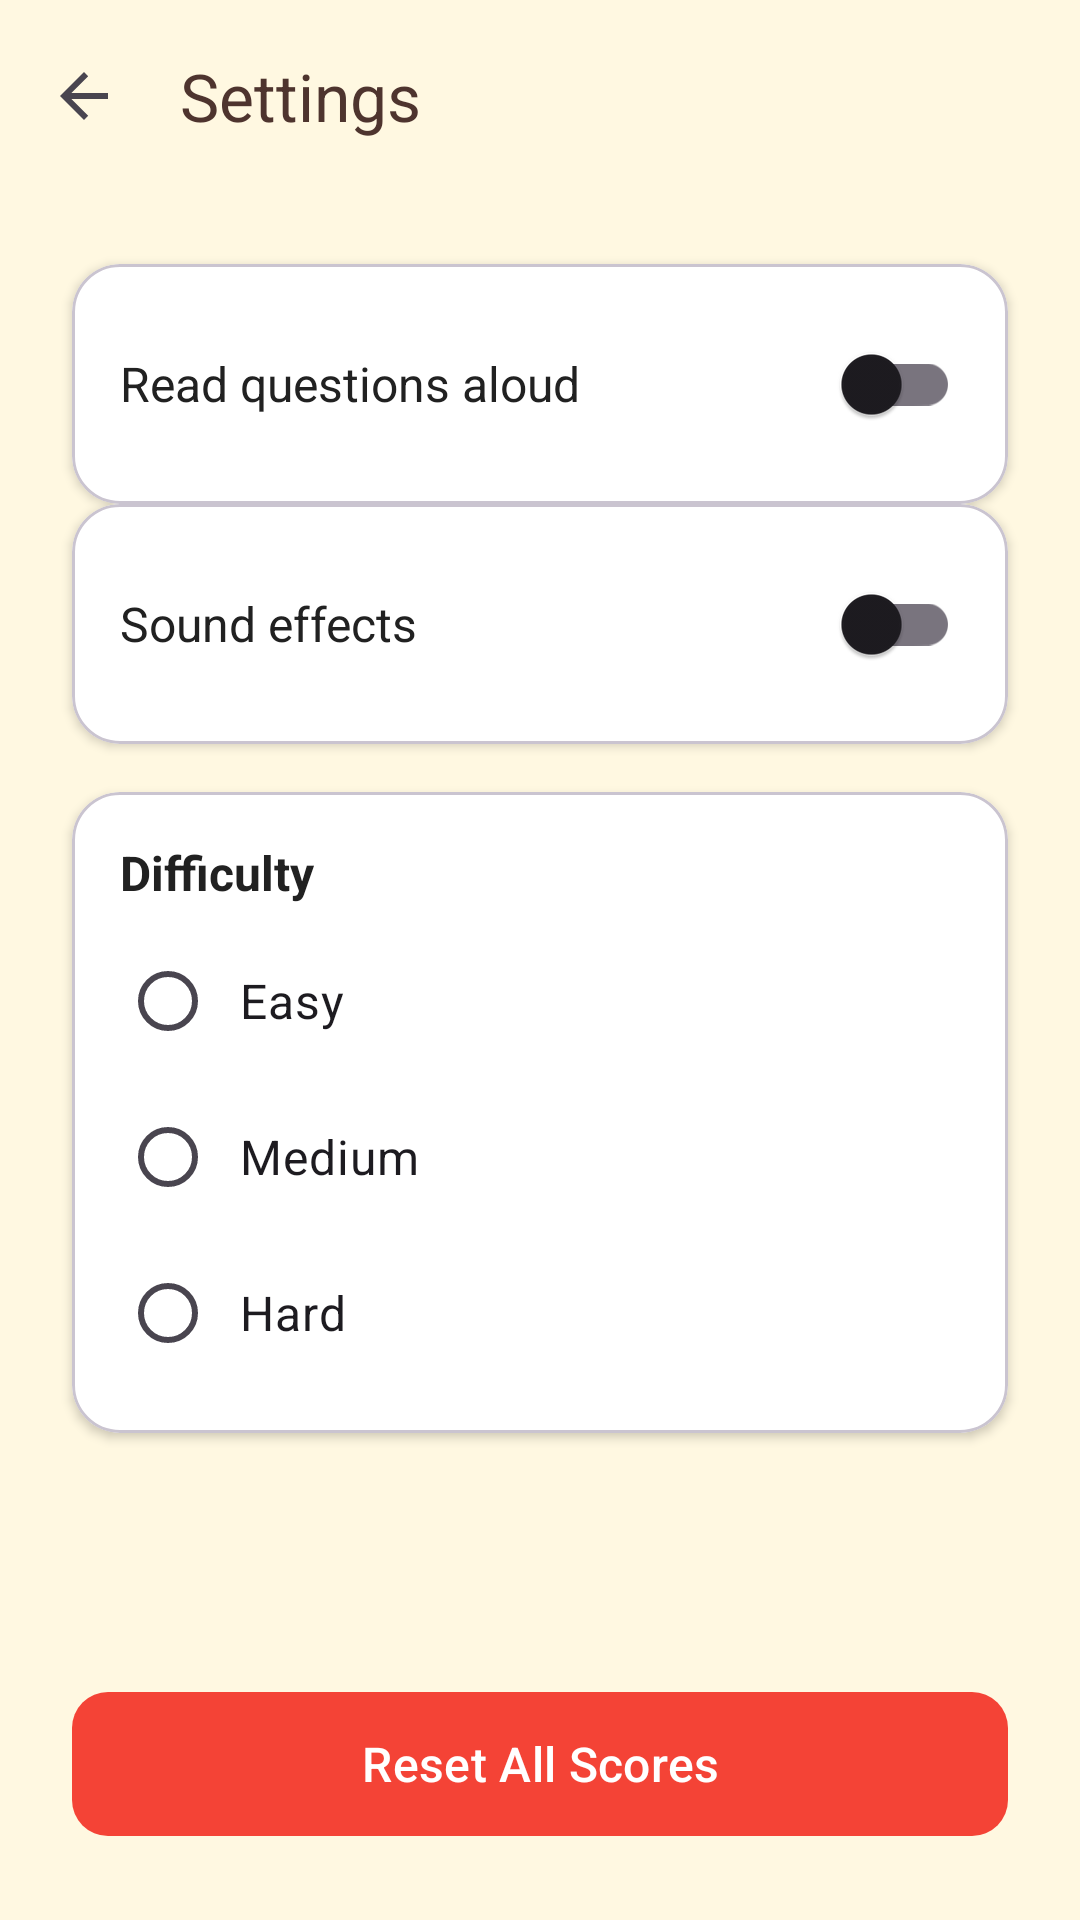

This screen was rendered from an Android layout file. Write that file and the resources it references.
<!-- AndroidManifest.xml: application theme Base.Theme.ProjectManager -->
<!-- res/layout/activity_settings.xml -->
<?xml version="1.0" encoding="utf-8"?>
<androidx.constraintlayout.widget.ConstraintLayout xmlns:android="http://schemas.android.com/apk/res/android"
    xmlns:app="http://schemas.android.com/apk/res-auto"
    android:layout_width="match_parent"
    android:layout_height="match_parent"
    android:background="@color/background">

    <com.google.android.material.appbar.MaterialToolbar
        android:id="@+id/toolbar"
        android:layout_width="0dp"
        android:layout_height="?attr/actionBarSize"
        app:layout_constraintEnd_toEndOf="parent"
        app:layout_constraintStart_toStartOf="parent"
        app:layout_constraintTop_toTopOf="parent"
        app:navigationIcon="?attr/homeAsUpIndicator"
        app:title="@string/settings"
        app:titleTextColor="@color/primary_dark" />

    <com.google.android.material.card.MaterialCardView
        android:id="@+id/tts_card"
        android:layout_width="0dp"
        android:layout_height="wrap_content"
        android:layout_margin="24dp"
        app:cardBackgroundColor="@color/card_bg"
        app:cardCornerRadius="16dp"
        app:cardElevation="2dp"
        app:layout_constraintEnd_toEndOf="parent"
        app:layout_constraintStart_toStartOf="parent"
        app:layout_constraintTop_toBottomOf="@id/toolbar">

        <LinearLayout
            android:layout_width="match_parent"
            android:layout_height="wrap_content"
            android:gravity="center_vertical"
            android:padding="16dp">

            <TextView
                android:layout_width="0dp"
                android:layout_height="wrap_content"
                android:layout_weight="1"
                android:text="@string/tts_toggle"
                android:textColor="@color/text_primary"
                android:textSize="16sp" />

            <androidx.appcompat.widget.SwitchCompat
                android:id="@+id/switch_tts"
                android:layout_width="wrap_content"
                android:layout_height="wrap_content" />
        </LinearLayout>
    </com.google.android.material.card.MaterialCardView>

    <com.google.android.material.card.MaterialCardView
        android:id="@+id/sound_card"
        android:layout_width="0dp"
        android:layout_height="wrap_content"
        android:layout_marginHorizontal="24dp"
        app:cardBackgroundColor="@color/card_bg"
        app:cardCornerRadius="16dp"
        app:cardElevation="2dp"
        app:layout_constraintEnd_toEndOf="parent"
        app:layout_constraintStart_toStartOf="parent"
        app:layout_constraintTop_toBottomOf="@id/tts_card">

        <LinearLayout
            android:layout_width="match_parent"
            android:layout_height="wrap_content"
            android:gravity="center_vertical"
            android:padding="16dp">

            <TextView
                android:layout_width="0dp"
                android:layout_height="wrap_content"
                android:layout_weight="1"
                android:text="@string/sound_toggle"
                android:textColor="@color/text_primary"
                android:textSize="16sp" />

            <androidx.appcompat.widget.SwitchCompat
                android:id="@+id/switch_sound"
                android:layout_width="wrap_content"
                android:layout_height="wrap_content" />
        </LinearLayout>
    </com.google.android.material.card.MaterialCardView>

    <com.google.android.material.card.MaterialCardView
        android:id="@+id/difficulty_card"
        android:layout_width="0dp"
        android:layout_height="wrap_content"
        android:layout_marginHorizontal="24dp"
        android:layout_marginTop="16dp"
        app:cardBackgroundColor="@color/card_bg"
        app:cardCornerRadius="16dp"
        app:cardElevation="2dp"
        app:layout_constraintEnd_toEndOf="parent"
        app:layout_constraintStart_toStartOf="parent"
        app:layout_constraintTop_toBottomOf="@id/sound_card">

        <LinearLayout
            android:layout_width="match_parent"
            android:layout_height="wrap_content"
            android:orientation="vertical"
            android:padding="16dp">

            <TextView
                android:layout_width="wrap_content"
                android:layout_height="wrap_content"
                android:text="@string/difficulty_label"
                android:textColor="@color/text_primary"
                android:textSize="16sp"
                android:textStyle="bold" />

            <RadioGroup
                android:id="@+id/radio_group_difficulty"
                android:layout_width="match_parent"
                android:layout_height="wrap_content"
                android:layout_marginTop="8dp"
                android:orientation="vertical">

                <RadioButton
                    android:id="@+id/radio_easy"
                    android:layout_width="match_parent"
                    android:layout_height="wrap_content"
                    android:layout_marginBottom="4dp"
                    android:padding="8dp"
                    android:text="@string/easy"
                    android:textSize="16sp" />

                <RadioButton
                    android:id="@+id/radio_medium"
                    android:layout_width="match_parent"
                    android:layout_height="wrap_content"
                    android:layout_marginBottom="4dp"
                    android:padding="8dp"
                    android:text="@string/medium"
                    android:textSize="16sp" />

                <RadioButton
                    android:id="@+id/radio_hard"
                    android:layout_width="match_parent"
                    android:layout_height="wrap_content"
                    android:padding="8dp"
                    android:text="@string/hard"
                    android:textSize="16sp" />
            </RadioGroup>
        </LinearLayout>
    </com.google.android.material.card.MaterialCardView>

    <com.google.android.material.button.MaterialButton
        android:id="@+id/btn_reset"
        android:layout_width="0dp"
        android:layout_height="56dp"
        android:layout_margin="24dp"
        android:text="@string/reset_scores"
        android:textAllCaps="false"
        android:textSize="16sp"
        app:backgroundTint="@color/wrong_red"
        app:cornerRadius="12dp"
        app:layout_constraintBottom_toBottomOf="parent"
        app:layout_constraintEnd_toEndOf="parent"
        app:layout_constraintStart_toStartOf="parent" />

</androidx.constraintlayout.widget.ConstraintLayout>
<!-- resources referenced by this layout -->
<resources>
  <color name="background">#FFF8E1</color>
  <color name="card_bg">#FFFFFF</color>
  <color name="primary_dark">#4E342E</color>
  <color name="text_primary">#212121</color>
  <color name="wrong_red">#F44336</color>
  <string name="difficulty_label">Difficulty</string>
  <string name="easy">Easy</string>
  <string name="hard">Hard</string>
  <string name="medium">Medium</string>
  <string name="reset_scores">Reset All Scores</string>
  <string name="settings">Settings</string>
  <string name="sound_toggle">Sound effects</string>
  <string name="tts_toggle">Read questions aloud</string>
  <style name="Base.Theme.ProjectManager" parent="Theme.Material3.Light.NoActionBar">
          <item name="colorPrimary">@color/primary_dark</item>
          <item name="colorPrimaryVariant">@color/text_secondary</item>
          <item name="colorOnPrimary">@color/white</item>
          <item name="colorSecondary">@color/accent</item>
          <item name="colorSecondaryVariant">@color/gold</item>
          <item name="android:colorBackground">@color/background</item>
      </style>
  <color name="text_secondary">#757575</color>
  <color name="white">#FFFFFFFF</color>
  <color name="accent">#FF8F00</color>
  <color name="gold">#FFD700</color>
</resources>
